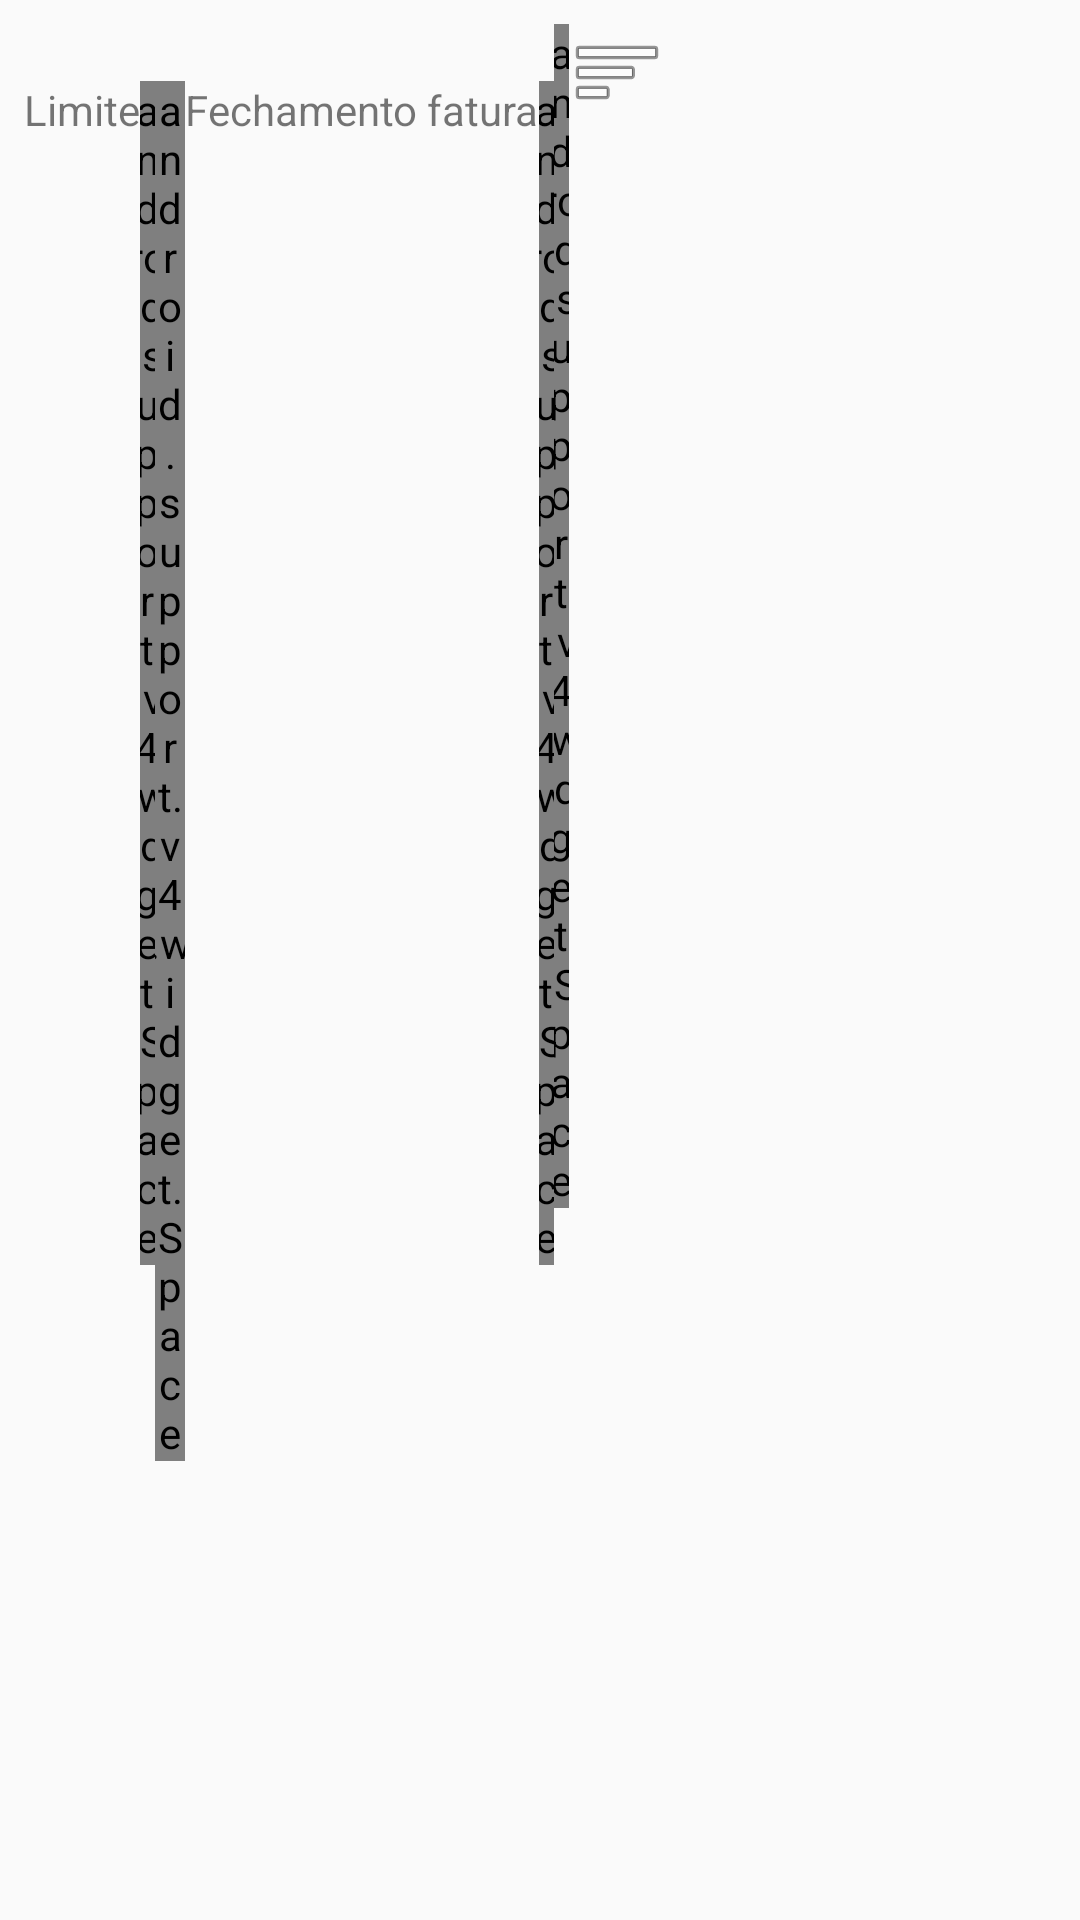

The Android layout XML behind this screen, and the referenced resources:
<!-- AndroidManifest.xml: application theme AppTheme -->
<!-- res/layout/credit_card_list_renderer.xml -->
<?xml version="1.0" encoding="utf-8"?>
<LinearLayout
    xmlns:android="http://schemas.android.com/apk/res/android"
    android:layout_width="match_parent"
    android:layout_height="match_parent"
    android:orientation="horizontal"
    android:padding="@dimen/activity_vertical_margin">

    <LinearLayout
        android:layout_width="wrap_content"
        android:layout_height="wrap_content"
        android:orientation="vertical">

        <TextView
            android:id="@+id/description"
            android:layout_width="match_parent"
            android:layout_height="wrap_content"/>

        <LinearLayout
            xmlns:android="http://schemas.android.com/apk/res/android"
            android:layout_width="match_parent"
            android:layout_height="match_parent"
            android:orientation="horizontal">

            <TextView
                android:layout_width="wrap_content"
                android:layout_height="wrap_content"
                android:textSize="14dp"
                android:text="@string/limit"/>

            <android.support.v4.widget.Space
                android:layout_width="5dp"
                android:layout_height="wrap_content"/>

            <TextView
                android:id="@+id/limit"
                android:layout_width="wrap_content"
                android:layout_height="wrap_content"
                android:textSize="14dp"/>

            <android.support.v4.widget.Space
                android:layout_width="10dp"
                android:layout_height="wrap_content"/>

            <TextView
                android:layout_width="wrap_content"
                android:layout_height="wrap_content"
                android:textSize="14dp"
                android:text="@string/date_closing_invoice"/>

            <android.support.v4.widget.Space
                android:layout_width="5dp"
                android:layout_height="wrap_content"/>

            <TextView
                android:id="@+id/closing_date"
                android:layout_width="wrap_content"
                android:layout_height="wrap_content"
                android:onClick="showCreditCardInvoiceMovements"
                android:textSize="14dp"/>

        </LinearLayout>
    </LinearLayout>

    <android.support.v4.widget.Space
        android:layout_width="5dp"
        android:layout_height="wrap_content"/>

    <ImageButton
        android:id="@+id/listMovementsInvoiceButton"
        android:layout_width="wrap_content"
        android:layout_height="wrap_content"
        android:background="@color/colorDefault"
        android:onClick="showCreditCardInvoiceMovements"
        android:src="@android:drawable/ic_menu_sort_by_size"/>

</LinearLayout>
<!-- resources referenced by this layout -->
<resources>
  <dimen name="activity_vertical_margin">8dp</dimen>
  <string name="date_closing_invoice">Fechamento fatura</string>
  <string name="limit">Limite</string>
  <style name="AppTheme" parent="Theme.AppCompat.Light.DarkActionBar">
          
          <item name="colorPrimary">#66cc99</item>
          <item name="colorPrimaryDark">#46b174</item>
          <item name="colorAccent">#66cc99</item>
      </style>
</resources>
